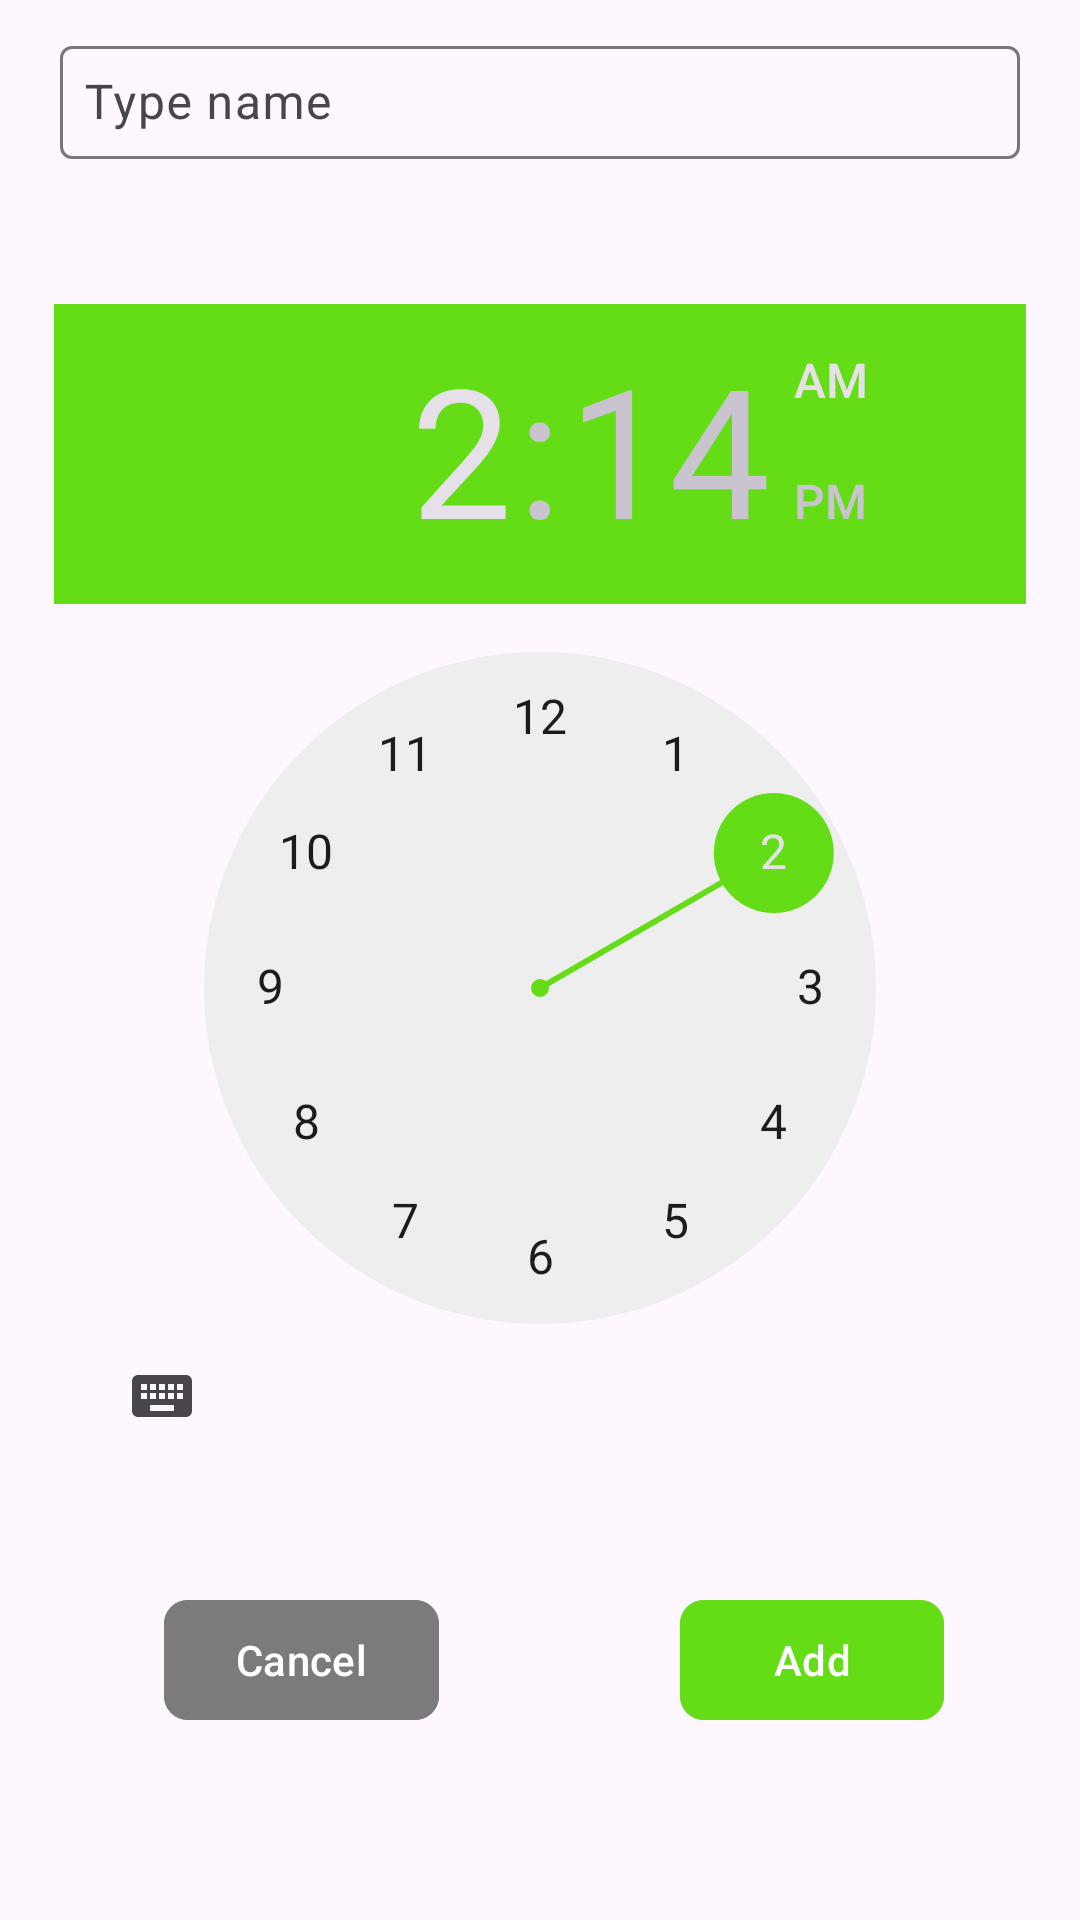

Android layout source for this screen:
<!-- AndroidManifest.xml: application theme AppTheme -->
<!-- res/layout/dialogue_set_alarm.xml -->
<?xml version="1.0" encoding="utf-8"?>
<androidx.constraintlayout.widget.ConstraintLayout xmlns:android="http://schemas.android.com/apk/res/android"
    xmlns:app="http://schemas.android.com/apk/res-auto"
    xmlns:tools="http://schemas.android.com/tools"
    android:layout_width="match_parent"
    android:layout_height="match_parent"
    android:layout_margin="10dp"
    android:elevation="24dp"
    android:theme="@style/Dialog">

    <com.google.android.material.textfield.TextInputLayout
        android:id="@+id/tILName"
        android:layout_width="0dp"
        android:layout_height="wrap_content"
        android:layout_margin="10dp"
        app:errorEnabled="true"
        app:layout_constraintEnd_toEndOf="parent"
        app:layout_constraintStart_toStartOf="parent"
        app:layout_constraintTop_toTopOf="parent">

        <com.google.android.material.textfield.TextInputEditText
            android:id="@+id/etName"
            android:layout_width="match_parent"
            android:layout_height="wrap_content"
            android:layout_margin="10dp"
            android:hint="@string/type_name"
            android:inputType="text"
            android:padding="8dp"
            app:layout_constraintEnd_toEndOf="parent"
            app:layout_constraintStart_toStartOf="parent"
            app:layout_constraintTop_toTopOf="parent" />
    </com.google.android.material.textfield.TextInputLayout>

    <TimePicker
        android:id="@+id/timepicker"
        android:layout_width="match_parent"
        android:layout_height="wrap_content"
        android:layout_margin="10dp"
        android:baselineAligned="false"
        android:padding="8dp"
        android:timePickerMode="clock"
        app:layout_constraintEnd_toEndOf="parent"
        app:layout_constraintStart_toStartOf="@+id/tILName"
        app:layout_constraintTop_toBottomOf="@+id/tILName" />

    <com.google.android.material.button.MaterialButton
        android:id="@+id/btSubmit"
        android:layout_width="wrap_content"
        android:layout_height="wrap_content"
        android:layout_marginTop="32dp"
        android:backgroundTint="@color/green"
        android:text="@string/add"
        android:textColor="@color/white"
        app:cornerRadius="8dp"
        app:layout_constraintEnd_toEndOf="@+id/timepicker"
        app:layout_constraintStart_toStartOf="@+id/guideline3"
        app:layout_constraintTop_toBottomOf="@+id/timepicker" />

    <com.google.android.material.button.MaterialButton
        android:id="@+id/btCancel"
        android:layout_width="wrap_content"
        android:layout_height="wrap_content"
        android:layout_marginTop="32dp"
        android:backgroundTint="@color/gray"
        android:text="@string/cancel"
        android:textColor="@color/white"
        app:cornerRadius="8dp"
        app:layout_constraintEnd_toStartOf="@+id/guideline3"
        app:layout_constraintStart_toStartOf="@+id/timepicker"
        app:layout_constraintTop_toBottomOf="@+id/timepicker" />

    <androidx.constraintlayout.widget.Guideline
        android:id="@+id/guideline3"
        android:layout_width="wrap_content"
        android:layout_height="wrap_content"
        android:orientation="vertical"
        app:layout_constraintGuide_begin="186dp" />

    <androidx.constraintlayout.widget.Barrier
        android:id="@+id/barrier2"
        android:layout_width="wrap_content"
        android:layout_height="wrap_content"
        app:barrierDirection="top"
        app:constraint_referenced_ids="btSubmit" />

</androidx.constraintlayout.widget.ConstraintLayout>
<!-- resources referenced by this layout -->
<resources>
  <color name="gray">#FD7B7B7B</color>
  <color name="green">#64DD17</color>
  <color name="white">#FFFFFFFF</color>
  <string name="add">Add</string>
  <string name="cancel">Cancel</string>
  <string name="type_name">Type name</string>
  <style name="Dialog" parent="@style/Theme.Material3.DayNight.Dialog">
          <item name="colorPrimary">@color/green</item>
          <item name="colorPrimaryDark">@color/gray</item>
          <item name="colorAccent">@color/green</item>
          <item name="android:textColorHighlight">@color/black</item>
      </style>
  <style name="AppTheme" parent="@style/Theme.Material3.DayNight">
          <item name="colorPrimary">@color/black</item>
          <item name="colorPrimaryDark">@color/black</item>
          <item name="colorAccent">@color/black</item>
          <item name="actionBarTheme">@color/gray</item>
          <item name="android:textColor">@color/black</item>
      </style>
  <color name="black">#FF000000</color>
</resources>
